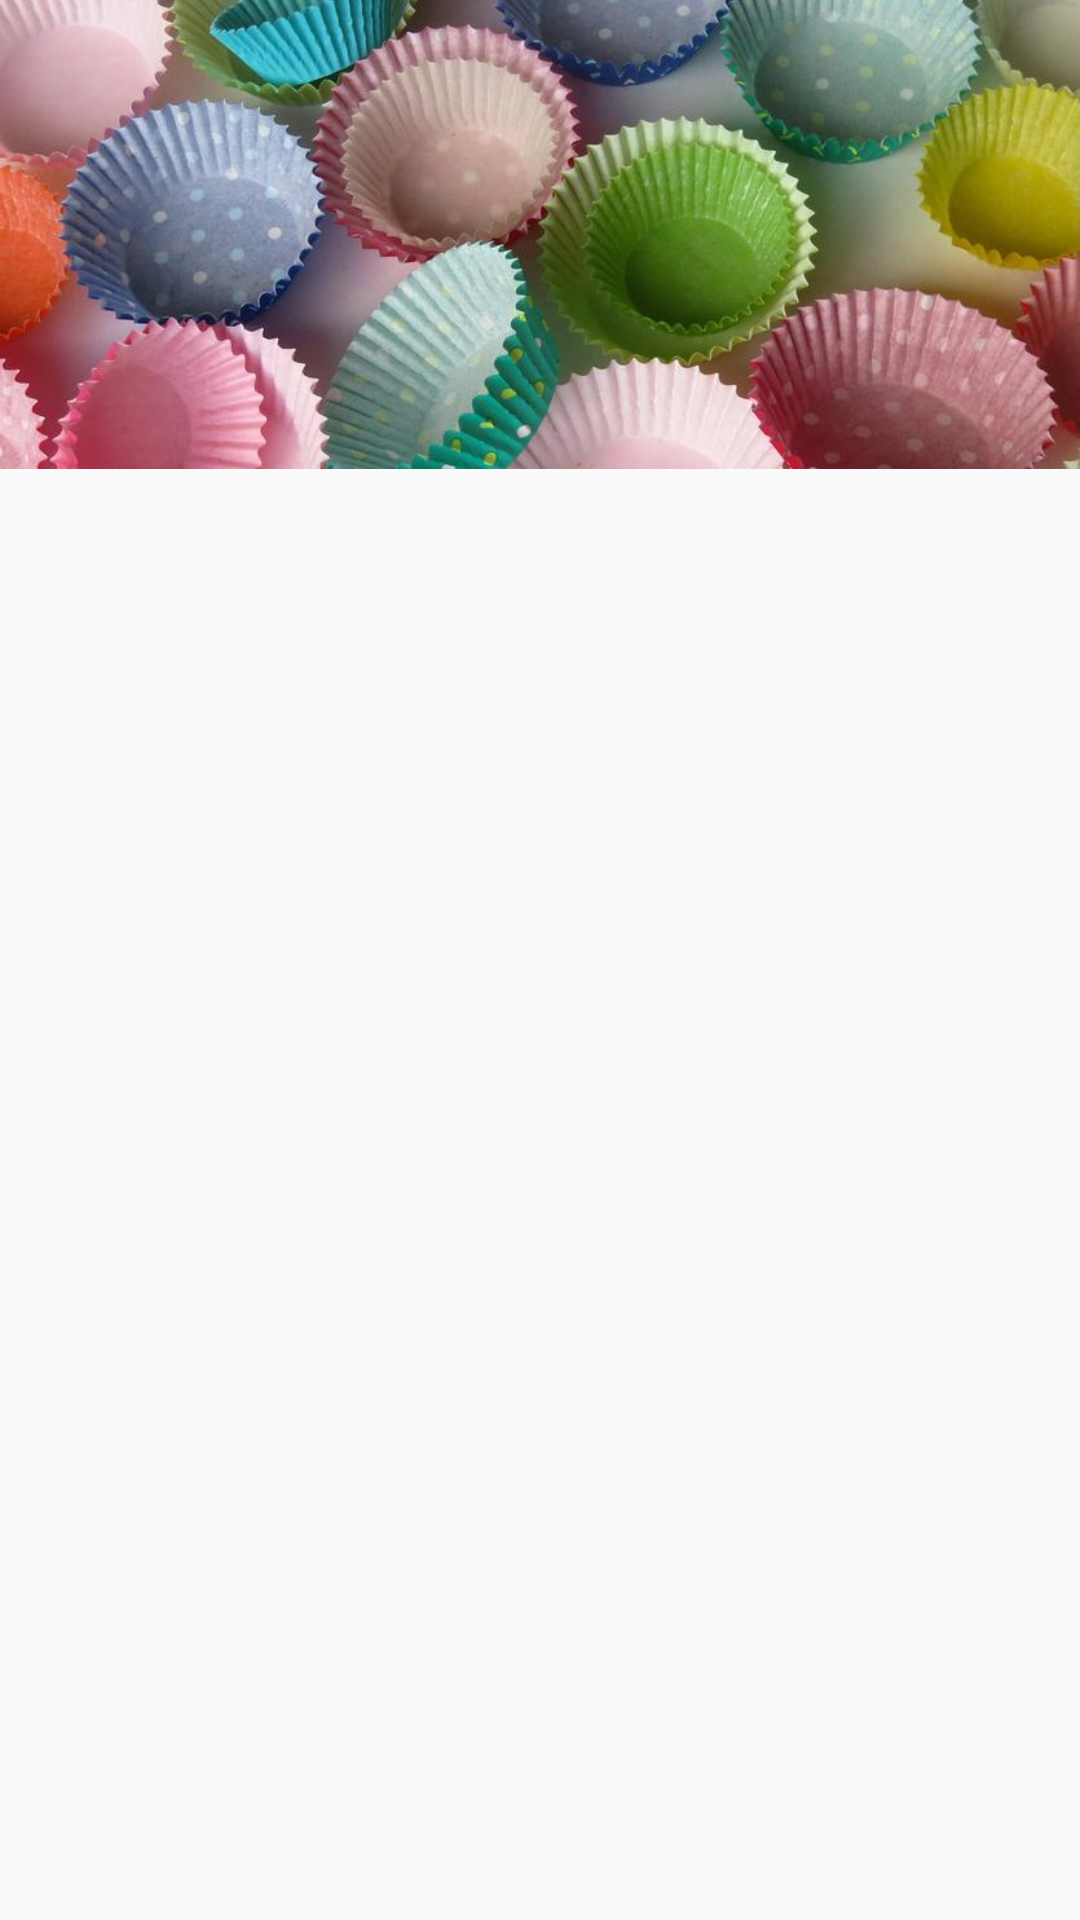

This screen was rendered from an Android layout file. Write that file and the resources it references.
<!-- AndroidManifest.xml: activity theme NoActionBarTheme -->
<!-- res/layout/activity_main.xml -->
<?xml version="1.0" encoding="utf-8"?>
<android.support.design.widget.CoordinatorLayout xmlns:android="http://schemas.android.com/apk/res/android"
	xmlns:app="http://schemas.android.com/apk/res-auto"
	android:layout_width="match_parent"
	android:layout_height="match_parent"
	android:fitsSystemWindows="true">

	<android.support.design.widget.AppBarLayout
		android:id="@+id/app_bar_layout"
		android:layout_width="match_parent"
		android:layout_height="wrap_content"
		android:fitsSystemWindows="true"
		android:theme="@style/ThemeOverlay.AppCompat.Dark.ActionBar">

		<android.support.design.widget.CollapsingToolbarLayout
			android:id="@+id/collapsing_toolbar"
			android:layout_width="match_parent"
			android:layout_height="match_parent"
			android:fitsSystemWindows="true"
			app:contentScrim="?attr/colorPrimary"
			app:expandedTitleMarginEnd="64dp"
			app:expandedTitleMarginStart="48dp"
			app:layout_scrollFlags="scroll|exitUntilCollapsed">

			<ImageView
				android:id="@+id/image"
				android:layout_width="match_parent"
				android:layout_height="wrap_content"
				android:contentDescription="@string/baking_banner_alt"
				android:scaleType="centerCrop"
				android:src="@drawable/baking_banner"
				app:layout_collapseMode="parallax" />

			<android.support.v7.widget.Toolbar
				android:id="@+id/toolbar"
				android:layout_width="match_parent"
				android:layout_height="?attr/actionBarSize"
				app:layout_collapseMode="pin"
				app:popupTheme="@style/ThemeOverlay.AppCompat.Light" />
		</android.support.design.widget.CollapsingToolbarLayout>
	</android.support.design.widget.AppBarLayout>

	<android.support.v4.widget.NestedScrollView
		android:layout_width="match_parent"
		android:layout_height="match_parent"
		android:clipToPadding="false"
		app:layout_behavior="@string/appbar_scrolling_view_behavior">

		<android.support.v7.widget.RecyclerView
			android:id="@+id/main_recycler"
			android:layout_width="match_parent"
			android:layout_height="wrap_content" />
	</android.support.v4.widget.NestedScrollView>
</android.support.design.widget.CoordinatorLayout>
<!-- resources referenced by this layout -->
<resources>
  <!-- drawable baking_banner: jpg bitmap (drawable-hdpi, 20464 bytes) -->
  <string name="baking_banner_alt">Baking Banner</string>
  <style name="NoActionBarTheme" parent="@style/Theme.AppCompat.Light.NoActionBar">
  		<item name="colorPrimary">@color/colorPrimary</item>
  		<item name="colorPrimaryDark">@color/colorPrimaryDark</item>
  		<item name="colorAccent">@color/colorAccent</item>
  	</style>
  <color name="colorPrimary">#3F51B5</color>
  <color name="colorPrimaryDark">#303F9F</color>
  <color name="colorAccent">#FF4081</color>
</resources>
